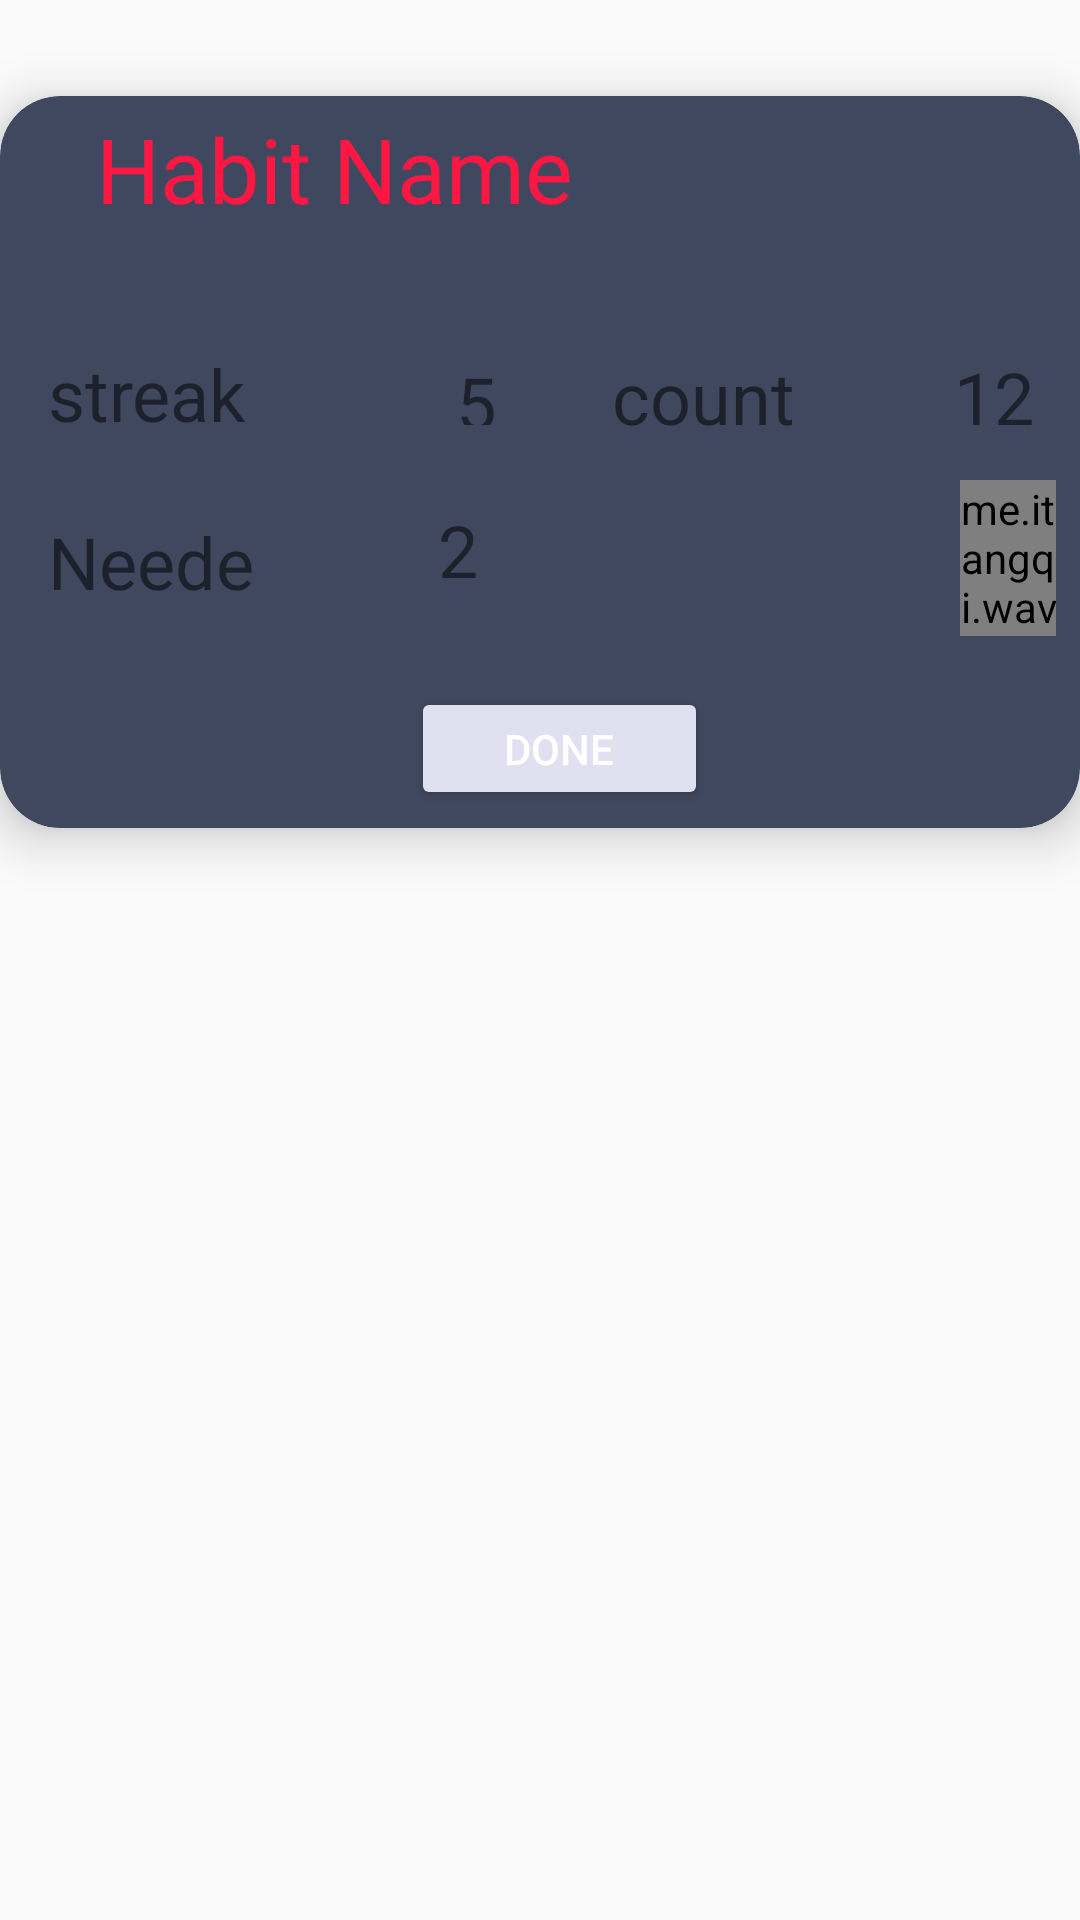

Write the Android layout XML for this screen, with the resource values it uses.
<!-- AndroidManifest.xml: application theme AppTheme -->
<!-- res/layout/habit_list_view.xml -->
<?xml version="1.0" encoding="utf-8"?>

<RelativeLayout xmlns:android="http://schemas.android.com/apk/res/android"
    xmlns:app="http://schemas.android.com/apk/res-auto"
    xmlns:tools="http://schemas.android.com/tools"
    android:layout_width="match_parent"
    android:layout_height="320dp"
    android:layout_marginBottom="20dp">

    <android.support.v7.widget.CardView
        android:id="@+id/cardView"
        android:layout_width="373dp"
        android:layout_height="244dp"
        android:layout_alignParentTop="true"
        android:layout_centerHorizontal="true"
        android:layout_marginTop="32dp"
        android:layout_marginBottom="15px"
        app:cardBackgroundColor="@color/cardBackgroundGrey"
        app:cardCornerRadius="20dp"
        app:cardElevation="10dp"
        >

        <android.support.constraint.ConstraintLayout
            android:layout_width="371dp"
            android:layout_height="254dp">

            <TextView
                android:id="@+id/list_item_habit_name"
                android:layout_width="0dp"
                android:layout_height="51dp"
                android:layout_marginStart="32dp"
                android:layout_marginTop="4dp"
                android:layout_marginEnd="24dp"
                android:fontFamily="@font/alfa_slab_one"

                android:text="Habit Name"
                android:textAlignment="viewStart"
                android:textColor="@color/colorRed_A400"
                android:textSize="30sp"
                android:typeface="monospace"
                android:visibility="visible"
                app:layout_constraintEnd_toEndOf="parent"
                app:layout_constraintHorizontal_bias="0.307"
                app:layout_constraintStart_toStartOf="parent"
                app:layout_constraintTop_toTopOf="parent"
                app:layout_constraintVertical_chainStyle="spread_inside"
                tools:text="yo" />

            <TextView

                android:id="@+id/textView6"
                android:layout_width="80dp"
                android:layout_height="27dp"
                android:layout_marginStart="16dp"
                android:layout_marginBottom="144dp"
                android:text="streak"
                android:textSize="24sp"
                app:layout_constraintBottom_toBottomOf="parent"
                app:layout_constraintStart_toStartOf="parent" />

            <TextView
                android:id="@+id/list_item_habit_streak"
                android:layout_width="0dp"
                android:layout_height="24dp"
                android:layout_marginStart="56dp"
                android:text="5"

                android:textSize="24sp"
                app:layout_constraintBottom_toBottomOf="parent"
                app:layout_constraintStart_toEndOf="@+id/textView6"
                app:layout_constraintTop_toTopOf="parent"
                app:layout_constraintVertical_bias="0.373" />

            <me.itangqi.waveloadingview.WaveLoadingView
                android:id="@+id/list_item_health"
                android:layout_width="32dp"
                android:layout_height="52dp"
                android:layout_marginStart="152dp"
                android:layout_marginTop="12dp"
                android:layout_marginEnd="16dp"
                app:layout_constraintEnd_toEndOf="parent"
                app:layout_constraintStart_toEndOf="@+id/list_item_need_points"
                app:layout_constraintTop_toBottomOf="@+id/list_item_count"
                app:wlv_borderColor="@color/colorRed_900"
                app:wlv_borderWidth="6dp"
                app:wlv_progressValue="40"
                app:wlv_shapeType="rectangle"
                app:wlv_triangle_direction="north"
                app:wlv_waveAmplitude="70"
                app:wlv_waveColor="@color/colorPurple_A400" />

            <Button
                android:id="@+id/list_item_button_done"
                style="@style/Widget.AppCompat.Button.Colored"
                android:layout_width="99dp"
                android:layout_height="41dp"
                android:layout_marginEnd="136dp"
                android:layout_marginBottom="16dp"
                android:shadowDy="3"
                android:shadowRadius="1"
                android:text="DONE"
                app:layout_constraintBottom_toBottomOf="parent"
                app:layout_constraintEnd_toEndOf="parent"
                app:layout_constraintHorizontal_bias="0.966"
                app:layout_constraintStart_toEndOf="@+id/list_item_habit_streak" />

            <TextView
                android:id="@+id/textView9"
                android:layout_width="82dp"
                android:layout_height="27dp"
                android:layout_marginStart="16dp"
                android:layout_marginBottom="88dp"
                android:text="Needed"
                android:textAlignment="textStart"
                android:textSize="24sp"
                app:layout_constraintBottom_toBottomOf="parent"
                app:layout_constraintLeft_toLeftOf="parent"
                app:layout_constraintStart_toStartOf="parent" />

            <TextView
                android:id="@+id/list_item_need_points"
                android:layout_width="19dp"
                android:layout_height="35dp"
                android:layout_marginStart="48dp"
                android:layout_marginBottom="84dp"
                android:text="25"

                android:textSize="24sp"
                app:layout_constraintBottom_toBottomOf="parent"
                app:layout_constraintStart_toEndOf="@+id/textView9" />

            <TextView
                android:id="@+id/textView13"
                android:layout_width="78dp"
                android:layout_height="30dp"
                android:layout_marginEnd="89dp"
                android:layout_marginBottom="140dp"
                android:text="count"
                android:textSize="24sp"
                app:layout_constraintBottom_toBottomOf="parent"
                app:layout_constraintEnd_toEndOf="parent" />

            <TextView
                android:id="@+id/list_item_count"
                android:layout_width="36dp"
                android:layout_height="32dp"
                android:layout_marginStart="36dp"
                android:layout_marginRight="32dp"
                android:text="12"
                android:textSize="24sp"
                app:layout_constraintBaseline_toBaselineOf="@+id/textView13"
                app:layout_constraintRight_toRightOf="parent"
                app:layout_constraintStart_toEndOf="@+id/textView13" />

        </android.support.constraint.ConstraintLayout>
    </android.support.v7.widget.CardView>

</RelativeLayout>
<!-- resources referenced by this layout -->
<resources>
  <color name="cardBackgroundGrey">#404860</color>
  <color name="colorPurple_A400">#D500F9</color>
  <color name="colorRed_900">#B71C1C</color>
  <color name="colorRed_A400">#FF1744</color>
  <style name="AppTheme" parent="Theme.AppCompat.Light.NoActionBar">
          
          <item name="colorPrimary">@color/colorPrimary</item>
          <item name="colorPrimaryDark">@color/colorPrimaryDark</item>
          <item name="colorAccent">@color/textPrimary</item>
      </style>
  <color name="colorPrimary">#ff5f6d</color>
  <color name="colorPrimaryDark">#81c784</color>
  <color name="textPrimary">#E0E0F0</color>
</resources>
